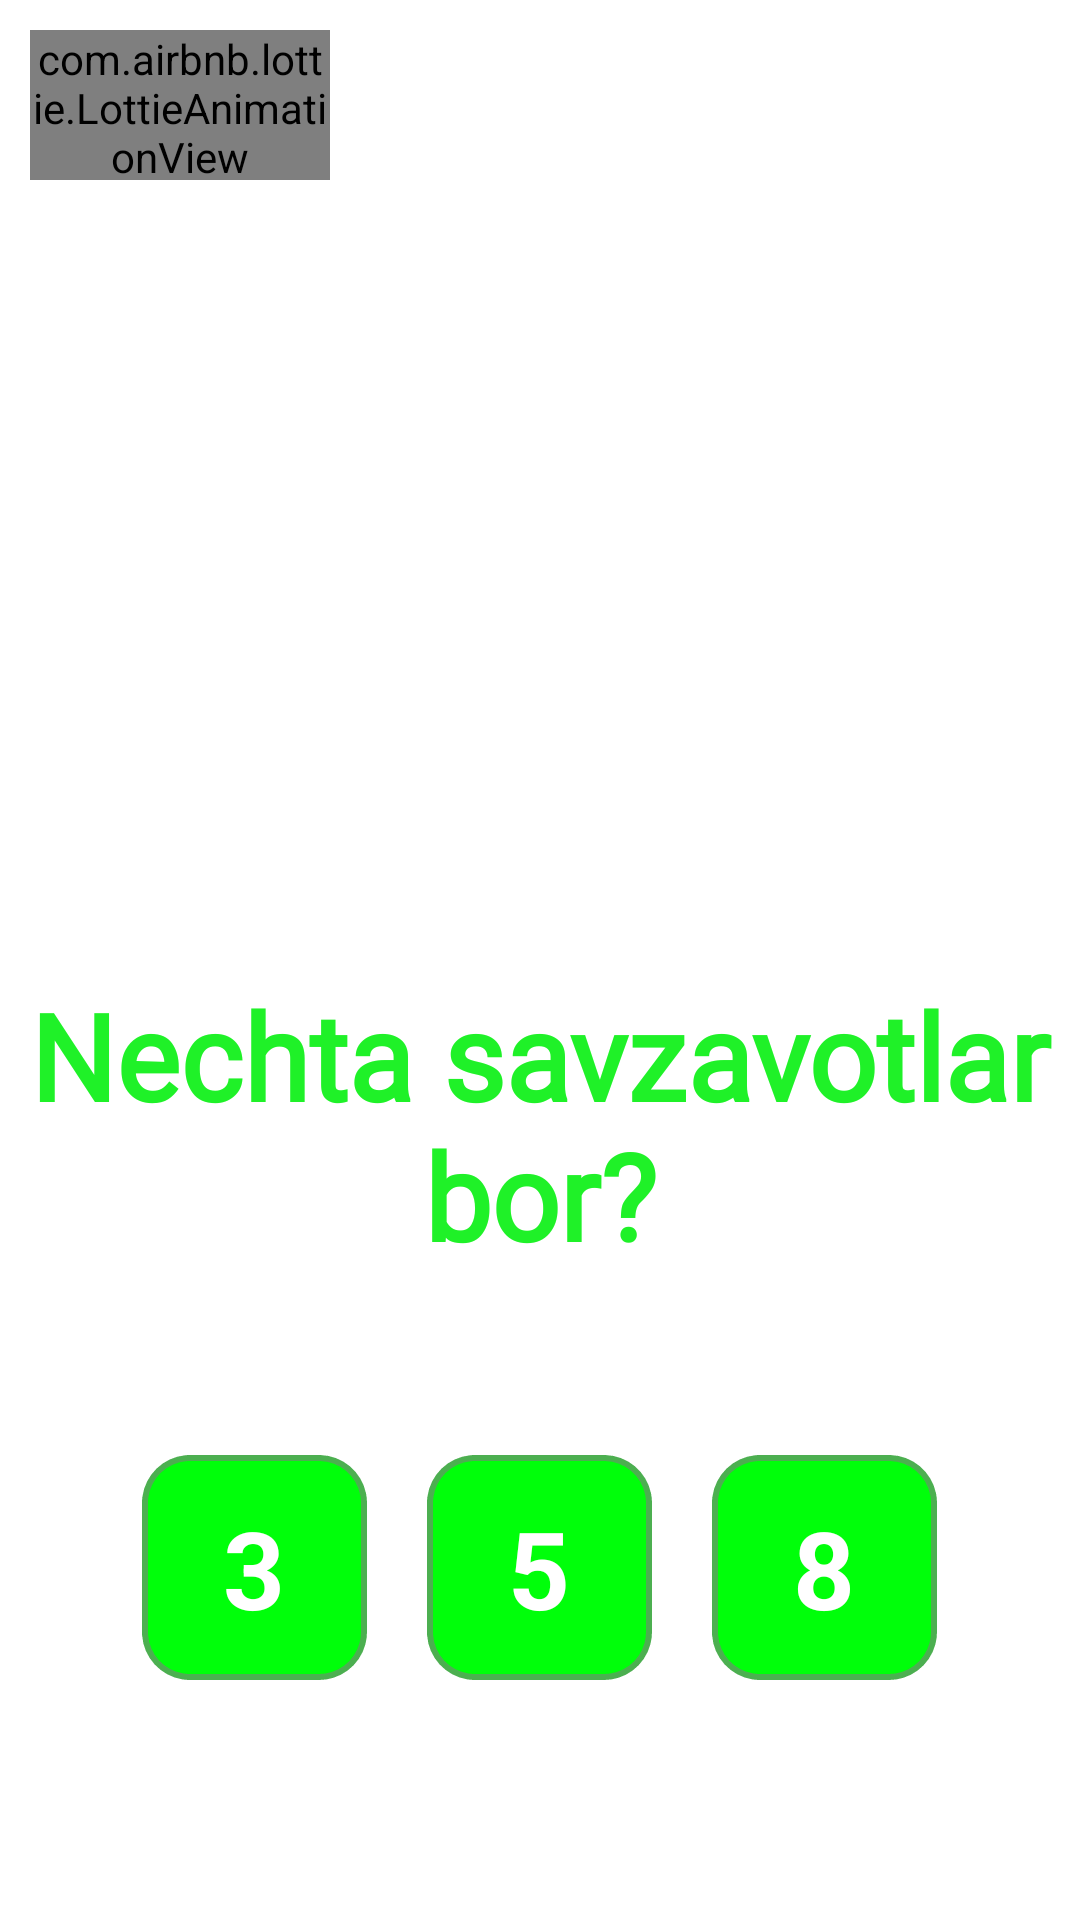

The Android layout XML behind this screen, and the referenced resources:
<!-- AndroidManifest.xml: application theme Theme.Doston -->
<!-- res/layout/fragment_four_ago.xml -->
<?xml version="1.0" encoding="utf-8"?>
<androidx.constraintlayout.widget.ConstraintLayout xmlns:android="http://schemas.android.com/apk/res/android"
    xmlns:app="http://schemas.android.com/apk/res-auto"
    android:layout_width="match_parent"
    android:layout_height="match_parent">

    <com.airbnb.lottie.LottieAnimationView
        android:id="@+id/back"
        android:layout_width="100dp"
        android:layout_height="50dp"
        android:layout_marginStart="10dp"
        android:layout_marginTop="10dp"
        app:layout_constraintStart_toStartOf="parent"
        app:layout_constraintTop_toTopOf="parent"
        app:lottie_autoPlay="true"
        app:lottie_loop="true"
        app:lottie_rawRes="@raw/back" />
    <GridLayout
        android:id="@+id/gl_fruits_1"
        app:layout_constraintBottom_toTopOf="@id/tv_query_mark"
        android:layout_width="match_parent"
        android:layout_height="wrap_content"
        android:columnCount="4"
        android:layout_marginHorizontal="30dp"
        android:layout_marginTop="50dp"
        app:layout_constraintTop_toTopOf="parent">

        <ImageView
            android:layout_width="0dp"
            android:layout_columnWeight="1"
            android:adjustViewBounds="true"
            android:padding="4dp"
            android:visibility="invisible"
            android:src="@drawable/im_fruit_1" />

        <ImageView
            android:layout_width="0dp"
            android:layout_columnWeight="1"
            android:adjustViewBounds="true"
            android:padding="4dp"
            android:visibility="invisible"
            android:src="@drawable/im_fruit_1" />

        <ImageView
            android:visibility="invisible"
            android:layout_width="0dp"
            android:layout_columnWeight="1"
            android:adjustViewBounds="true"
            android:padding="4dp"
            android:src="@drawable/im_fruit_1" />

        <ImageView
            android:layout_width="0dp"
            android:layout_columnWeight="1"
            android:adjustViewBounds="true"
            android:padding="4dp"
            android:src="@drawable/im_fruit_1"
            android:visibility="invisible" />

        <ImageView
            android:visibility="invisible"
            android:layout_width="0dp"
            android:layout_columnWeight="1"
            android:adjustViewBounds="true"
            android:padding="4dp"
            android:src="@drawable/im_fruit_1" />

        <ImageView
            android:layout_width="0dp"
            android:layout_columnWeight="1"
            android:adjustViewBounds="true"
            android:padding="4dp"
            android:src="@drawable/im_fruit_1"
            android:visibility="invisible" />

        <ImageView
            android:visibility="invisible"
            android:layout_width="0dp"
            android:layout_columnWeight="1"
            android:adjustViewBounds="true"
            android:padding="4dp"
            android:src="@drawable/im_fruit_1" />

        <ImageView
            android:layout_width="0dp"
            android:layout_columnWeight="1"
            android:adjustViewBounds="true"
            android:padding="4dp"
            android:src="@drawable/im_fruit_1"
            android:visibility="invisible" />

    </GridLayout>

    <TextView
        android:id="@+id/tv_query_mark"
        android:layout_width="match_parent"
        android:layout_height="wrap_content"
        android:textSize="40sp"
        android:textStyle="bold"
        android:layout_marginTop="5dp"
        android:gravity="center"
        android:fontFamily="@font/bold"
        android:text="Nechta savzavotlar bor?"
        android:textAlignment="center"
        android:textColor="#1FF128"
        app:layout_constraintBottom_toTopOf="@id/ll_answers"
        app:layout_constraintTop_toBottomOf="@id/gl_fruits_1" />


    <LinearLayout
        android:id="@+id/ll_answers"
        android:layout_width="match_parent"
        android:layout_height="wrap_content"
        android:orientation="horizontal"
        android:gravity="center"
        android:layout_marginBottom="20dp"
        app:layout_constraintTop_toBottomOf="@id/tv_query_mark"
        app:layout_constraintBottom_toBottomOf="parent">

        <TextView
            android:id="@+id/tv_answer_1"
            android:text="3"
            android:gravity="center"
            android:textColor="@color/white"
            android:textStyle="bold"
            android:textSize="36sp"
            android:background="@drawable/bg_for_answers"
            android:layout_width="75dp"
            android:layout_height="75dp"/>

        <TextView
            android:id="@+id/tv_answer_2"
            android:text="5"
            android:gravity="center"
            android:textColor="@color/white"
            android:textStyle="bold"
            android:textSize="36sp"
            android:layout_marginHorizontal="20dp"
            android:background="@drawable/bg_for_answers"
            android:layout_width="75dp"
            android:layout_height="75dp"/>

        <TextView
            android:id="@+id/tv_answer_3"
            android:text="8"
            android:gravity="center"
            android:textColor="@color/white"
            android:textStyle="bold"
            android:textSize="36sp"
            android:background="@drawable/bg_for_answers"
            android:layout_width="75dp"
            android:layout_height="75dp"/>

    </LinearLayout>

</androidx.constraintlayout.widget.ConstraintLayout>
<!-- resources referenced by this layout -->
<resources>
  <!-- drawable bg_for_answers (drawable) -->
  <?xml version="1.0" encoding="utf-8"?>
  <selector xmlns:android="http://schemas.android.com/apk/res/android">
      <item>
          <shape android:shape="rectangle">
              <corners android:radius="15dp" />
              <stroke android:width="2dp"
                  android:color="#4CAF50"
                  android:dashWidth="5dp"/>
              <solid android:color="#00FF0A"/>
          </shape>
      </item>
  </selector>
  <!-- drawable im_fruit_1: png bitmap (drawable, 43010 bytes) -->
  <style name="Theme.Doston" parent="Theme.MaterialComponents.Light.NoActionBar">
          
          <item name="colorPrimary">@color/purple_500</item>
          <item name="colorPrimaryVariant">@color/purple_700</item>
          <item name="colorOnPrimary">@color/white</item>
          
          <item name="colorSecondary">@color/teal_200</item>
          <item name="colorSecondaryVariant">@color/teal_700</item>
          <item name="colorOnSecondary">@color/black</item>
          
          <item name="android:statusBarColor">@color/white</item>
          <item name="android:windowLightStatusBar">true</item>
          
      </style>
  <!-- not gathered from this repository: default colours our renderer supplied (Android Studio template values) -->
  <color name="purple_500">#FF6200EE</color>
  <color name="purple_700">#FF3700B3</color>
  <color name="teal_200">#FF03DAC5</color>
  <color name="teal_700">#FF018786</color>
  <color name="black">#FF000000</color>
  <color name="white">#FFFFFFFF</color>
</resources>
